Run: headless pygame with SDL's dummy video driver; simulated clock (each Clock.tick advances the game by its frame time, no real sleeping); random seed 0; keys injected as events and as key.get_pressed() state; no mouse input.
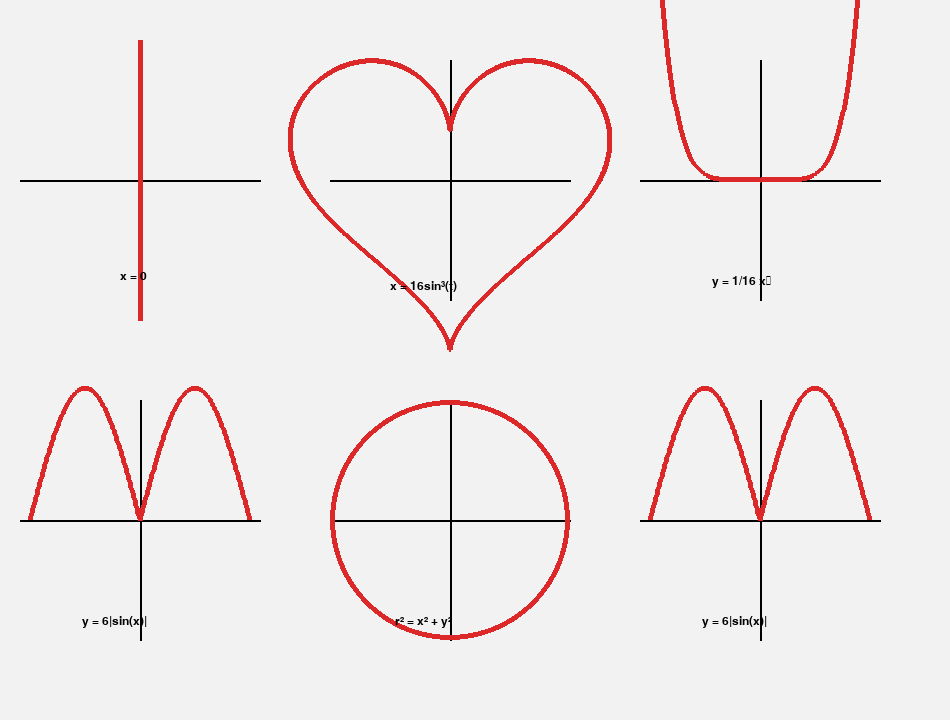
Frame 1 of 4 · flips 1–60 · no input
Frame 2 of 4 · flips 61–180 · tapped SPACE, RETURN · held RIGHT (→), D · screen unchanged from frame 1, image omitted
Frame 3 of 4 · flips 181–300 · held DOWN (↓), S · screen unchanged from frame 2, image omitted
Frame 4 of 4 · flips 301–420 · held LEFT (←), A, UP (↑), W · screen unchanged from frame 3, image omitted

The pygame program that drew these frames:

import pygame
import math
import sys

pygame.init()

# -------------------------------------------------
# WINDOW
# -------------------------------------------------
WIDTH, HEIGHT = 950, 720
screen = pygame.display.set_mode((WIDTH, HEIGHT))
pygame.display.set_caption("I LOVE YOU MOM")

# -------------------------------------------------
# COLORS
# -------------------------------------------------
BG = (242, 242, 242)
BLACK = (0, 0, 0)
RED = (220, 40, 40)

font = pygame.font.SysFont("Arial", 18)

# -------------------------------------------------
# HELPERS
# -------------------------------------------------
def axes(cx, cy, w=120, h=120):
    pygame.draw.line(screen, BLACK, (cx - w, cy), (cx + w, cy), 2)
    pygame.draw.line(screen, BLACK, (cx, cy - h), (cx, cy + h), 2)

def text(msg, x, y):
    img = font.render(msg, True, BLACK)
    screen.blit(img, (x, y))

# -------------------------------------------------
# I
# x = 0
# -------------------------------------------------
def draw_I(cx, cy):

    axes(cx, cy)

    pygame.draw.line(
        screen,
        RED,
        (cx, cy - 140),
        (cx, cy + 140),
        5
    )

    text("x = 0", cx - 20, cy + 90)

# -------------------------------------------------
# HEART
# x = 16sin³(t)
# y = 13cos(t)-5cos(2t)-2cos(3t)-cos(4t)
# -------------------------------------------------
def draw_heart(cx, cy):

    axes(cx, cy)

    pts = []

    for i in range(0, 2000):

        t = i * 0.01

        x = 16 * (math.sin(t) ** 3)

        y = (
            13 * math.cos(t)
            - 5 * math.cos(2 * t)
            - 2 * math.cos(3 * t)
            - math.cos(4 * t)
        )

        px = cx + x * 10
        py = cy - y * 10

        pts.append((px, py))

    pygame.draw.lines(screen, RED, False, pts, 5)

    text("x = 16sin³(t)", cx - 60, cy + 100)

# -------------------------------------------------
# U
# y = 1/16 x^6
# -------------------------------------------------
def draw_U(cx, cy):

    axes(cx, cy)

    pts = []

    for i in range(-180, 181):

        x = i / 40

        y = (x ** 6) / 16

        px = cx + x * 42
        py = cy - y * 18

        pts.append((px, py))

    pygame.draw.lines(screen, RED, False, pts, 5)

    text("y = 1/16 x⁶", cx - 48, cy + 95)

# -------------------------------------------------
# M
# y = 6|sin(x)|
# -------------------------------------------------
def draw_M(cx, cy):

    axes(cx, cy)

    pts = []

    # restricted domain for single M shape
    for i in range(-157, 158):

        x = i / 100

        y = 6 * abs(math.sin(2 * x))

        px = cx + x * 70
        py = cy - y * 22

        pts.append((px, py))

    pygame.draw.lines(screen, RED, False, pts, 5)

    text("y = 6|sin(x)|", cx - 58, cy + 95)

# -------------------------------------------------
# O
# x² + y² = r²
# -------------------------------------------------
def draw_O(cx, cy):

    axes(cx, cy)

    pygame.draw.circle(
        screen,
        RED,
        (cx, cy),
        120,
        5
    )

    text("r² = x² + y²", cx - 55, cy + 95)

# -------------------------------------------------
# MAIN LOOP
# -------------------------------------------------
clock = pygame.time.Clock()

while True:

    screen.fill(BG)

    # TOP ROW
    draw_I(140, 180)
    draw_heart(450, 180)
    draw_U(760, 180)

    # BOTTOM ROW
    draw_M(140, 520)
    draw_O(450, 520)
    draw_M(760, 520)

    # EVENTS
    for event in pygame.event.get():

        if event.type == pygame.QUIT:
            pygame.quit()
            sys.exit()

    pygame.display.flip()
    clock.tick(60)
